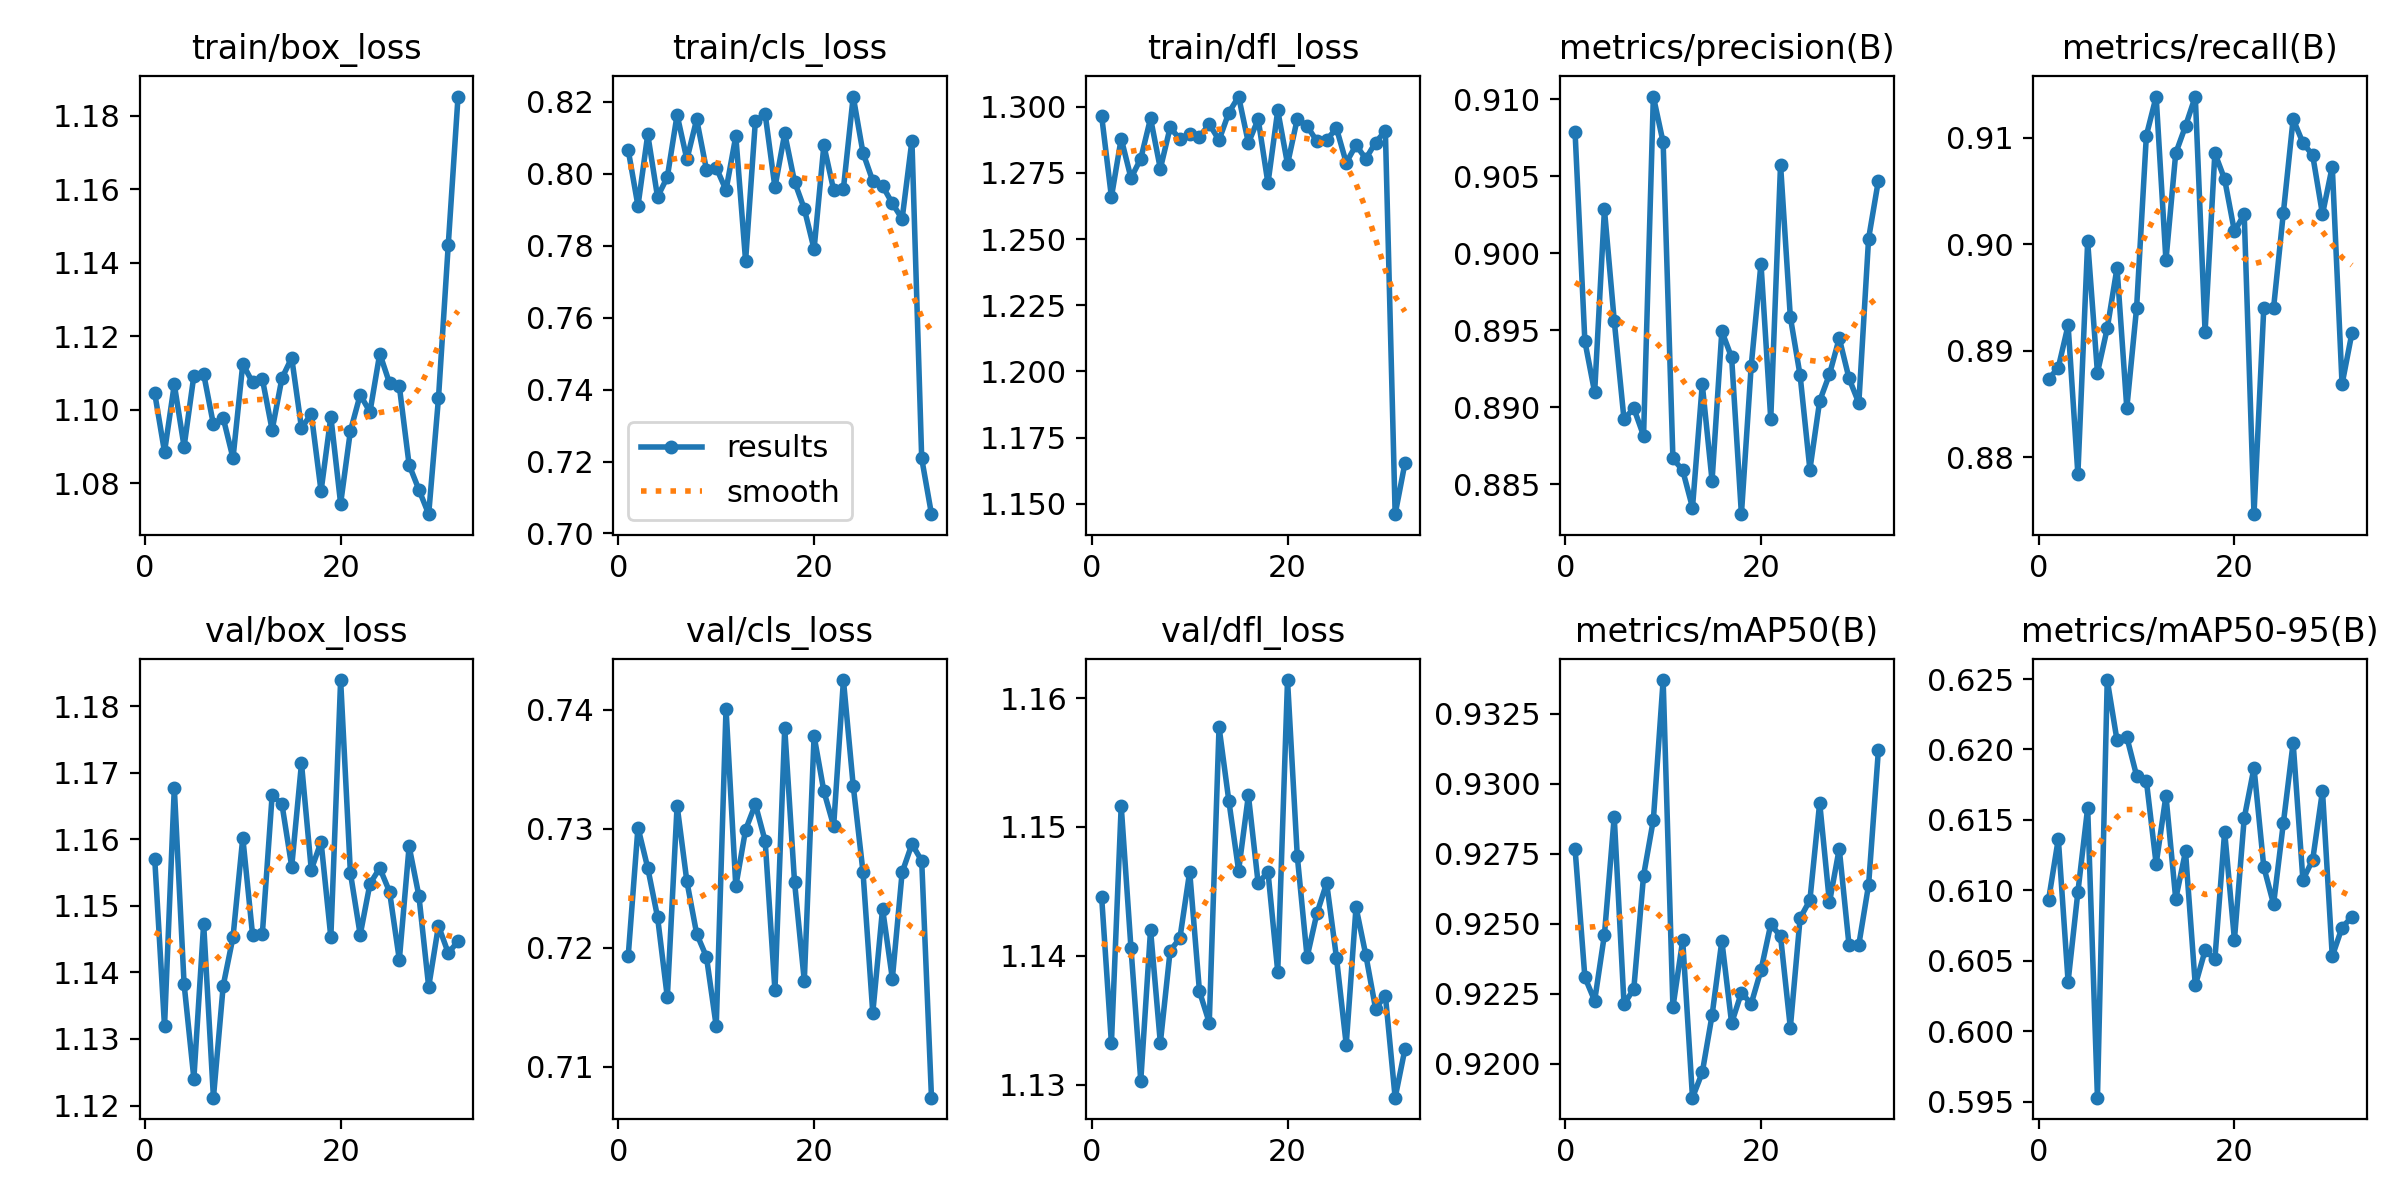

Values plotted in this chart, from the file beside it:
epoch, time, train/box_loss, train/cls_loss, train/dfl_loss, metrics/precision(B), metrics/recall(B), metrics/mAP50(B), metrics/mAP50-95(B), val/box_loss, val/cls_loss, val/dfl_loss, lr/pg0, lr/pg1, lr/pg2
1, 34.48, 1.104, 0.8066, 1.297, 0.9079, 0.8873, 0.9277, 0.6093, 1.157, 0.7193, 1.145, 0.00701, 0.0003322, 0.0003322
2, 49.4, 1.088, 0.7911, 1.266, 0.8943, 0.8884, 0.9231, 0.6137, 1.132, 0.7301, 1.133, 0.004009, 0.0006646, 0.0006646
3, 64.28, 1.107, 0.8109, 1.288, 0.891, 0.8924, 0.9223, 0.6035, 1.168, 0.7267, 1.152, 0.001005, 0.0009933, 0.0009933
4, 79, 1.09, 0.7935, 1.273, 0.9029, 0.8784, 0.9246, 0.6099, 1.138, 0.7226, 1.141, 0.0009876, 0.0009876, 0.0009876
5, 93.8, 1.109, 0.7991, 1.28, 0.8956, 0.9003, 0.9288, 0.6159, 1.124, 0.7158, 1.13, 0.000978, 0.000978, 0.000978
6, 108.5, 1.11, 0.8163, 1.296, 0.8892, 0.888, 0.9221, 0.5953, 1.147, 0.7319, 1.142, 0.0009657, 0.0009657, 0.0009657
7, 123.3, 1.096, 0.804, 1.277, 0.8899, 0.8921, 0.9227, 0.6249, 1.121, 0.7256, 1.133, 0.000951, 0.000951, 0.000951
8, 139.3, 1.098, 0.8151, 1.292, 0.8881, 0.8978, 0.9267, 0.6207, 1.138, 0.7212, 1.14, 0.0009337, 0.0009337, 0.0009337
9, 155.3, 1.087, 0.8011, 1.288, 0.9102, 0.8846, 0.9287, 0.6209, 1.145, 0.7192, 1.141, 0.0009141, 0.0009141, 0.0009141
10, 171.3, 1.112, 0.8017, 1.29, 0.9072, 0.894, 0.9337, 0.6181, 1.16, 0.7134, 1.147, 0.0008922, 0.0008922, 0.0008922
11, 187.7, 1.107, 0.7954, 1.289, 0.8867, 0.9102, 0.922, 0.6178, 1.146, 0.7401, 1.137, 0.0008682, 0.0008682, 0.0008682
12, 204.1, 1.108, 0.8104, 1.293, 0.8859, 0.9139, 0.9244, 0.6119, 1.146, 0.7251, 1.135, 0.0008423, 0.0008423, 0.0008423
13, 220.5, 1.094, 0.7758, 1.287, 0.8835, 0.8985, 0.9188, 0.6167, 1.167, 0.7299, 1.158, 0.0008145, 0.0008145, 0.0008145
14, 237.1, 1.109, 0.8146, 1.298, 0.8915, 0.9086, 0.9197, 0.6094, 1.165, 0.732, 1.152, 0.0007851, 0.0007851, 0.0007851
15, 253.6, 1.114, 0.8166, 1.304, 0.8852, 0.9111, 0.9217, 0.6128, 1.156, 0.729, 1.147, 0.0007543, 0.0007543, 0.0007543
16, 270.3, 1.095, 0.7962, 1.286, 0.8949, 0.9139, 0.9244, 0.6033, 1.171, 0.7164, 1.152, 0.0007222, 0.0007222, 0.0007222
17, 286.9, 1.099, 0.8112, 1.295, 0.8932, 0.8918, 0.9214, 0.6057, 1.155, 0.7385, 1.146, 0.0006891, 0.0006891, 0.0006891
18, 303.6, 1.078, 0.7978, 1.271, 0.883, 0.9086, 0.9225, 0.6051, 1.16, 0.7256, 1.147, 0.0006551, 0.0006551, 0.0006551
19, 320.3, 1.098, 0.7902, 1.299, 0.8927, 0.9061, 0.9221, 0.6142, 1.145, 0.7172, 1.139, 0.0006204, 0.0006204, 0.0006204
20, 337.1, 1.074, 0.779, 1.278, 0.8993, 0.9012, 0.9233, 0.6065, 1.184, 0.7378, 1.161, 0.0005853, 0.0005853, 0.0005853
21, 353.9, 1.094, 0.8079, 1.295, 0.8892, 0.9028, 0.925, 0.6151, 1.155, 0.7331, 1.148, 0.00055, 0.00055, 0.00055
22, 370.6, 1.104, 0.7955, 1.293, 0.9058, 0.8747, 0.9245, 0.6187, 1.146, 0.7302, 1.14, 0.0005147, 0.0005147, 0.0005147
23, 387.6, 1.099, 0.7959, 1.287, 0.8959, 0.894, 0.9213, 0.6117, 1.153, 0.7425, 1.143, 0.0004796, 0.0004796, 0.0004796
24, 404.4, 1.115, 0.8214, 1.287, 0.8921, 0.894, 0.9252, 0.609, 1.156, 0.7336, 1.146, 0.000445, 0.000445, 0.000445
25, 421.4, 1.107, 0.8058, 1.292, 0.8859, 0.903, 0.9258, 0.6148, 1.152, 0.7264, 1.14, 0.0004109, 0.0004109, 0.0004109
26, 438.5, 1.106, 0.798, 1.279, 0.8904, 0.9118, 0.9293, 0.6205, 1.142, 0.7145, 1.133, 0.0003778, 0.0003778, 0.0003778
27, 455.4, 1.085, 0.7966, 1.286, 0.8921, 0.9095, 0.9258, 0.6107, 1.159, 0.7233, 1.144, 0.0003457, 0.0003457, 0.0003457
28, 472.4, 1.078, 0.7917, 1.28, 0.8945, 0.9084, 0.9277, 0.6122, 1.151, 0.7174, 1.14, 0.0003149, 0.0003149, 0.0003149
29, 488.1, 1.072, 0.7874, 1.286, 0.8919, 0.9028, 0.9242, 0.6171, 1.138, 0.7263, 1.136, 0.0002855, 0.0002855, 0.0002855
30, 503.6, 1.103, 0.8092, 1.291, 0.8903, 0.9073, 0.9243, 0.6053, 1.147, 0.7287, 1.137, 0.0002577, 0.0002577, 0.0002577
31, 519.8, 1.145, 0.7209, 1.146, 0.901, 0.8869, 0.9264, 0.6074, 1.143, 0.7273, 1.129, 0.0002318, 0.0002318, 0.0002318
32, 535.2, 1.185, 0.7054, 1.165, 0.9047, 0.8916, 0.9312, 0.6081, 1.145, 0.7074, 1.133, 0.0002078, 0.0002078, 0.0002078
